Image classification data set "ukiran-kekarangan-dataset" (guzpr/ukiran-kekarangan-dataset on GitHub). Class labels (3): Karang Daun, Karang Gajah, Karang Goak.

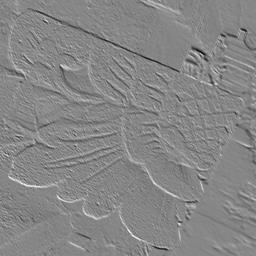
Label: Karang Daun

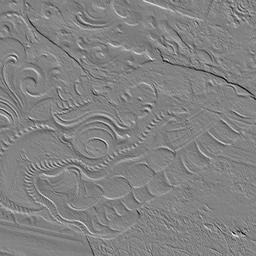
Label: Karang Gajah

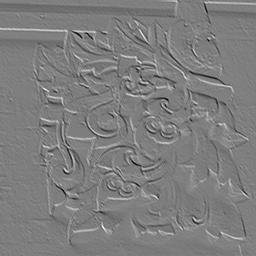
Label: Karang Daun

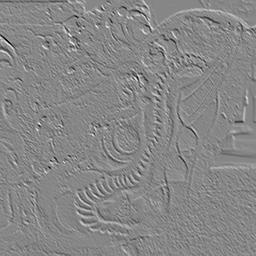
Label: Karang Gajah

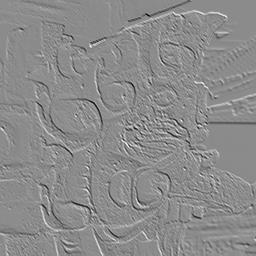
Label: Karang Goak

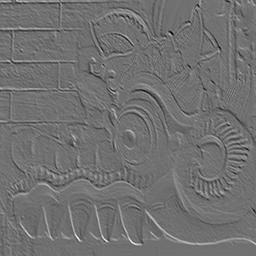
Label: Karang Goak
